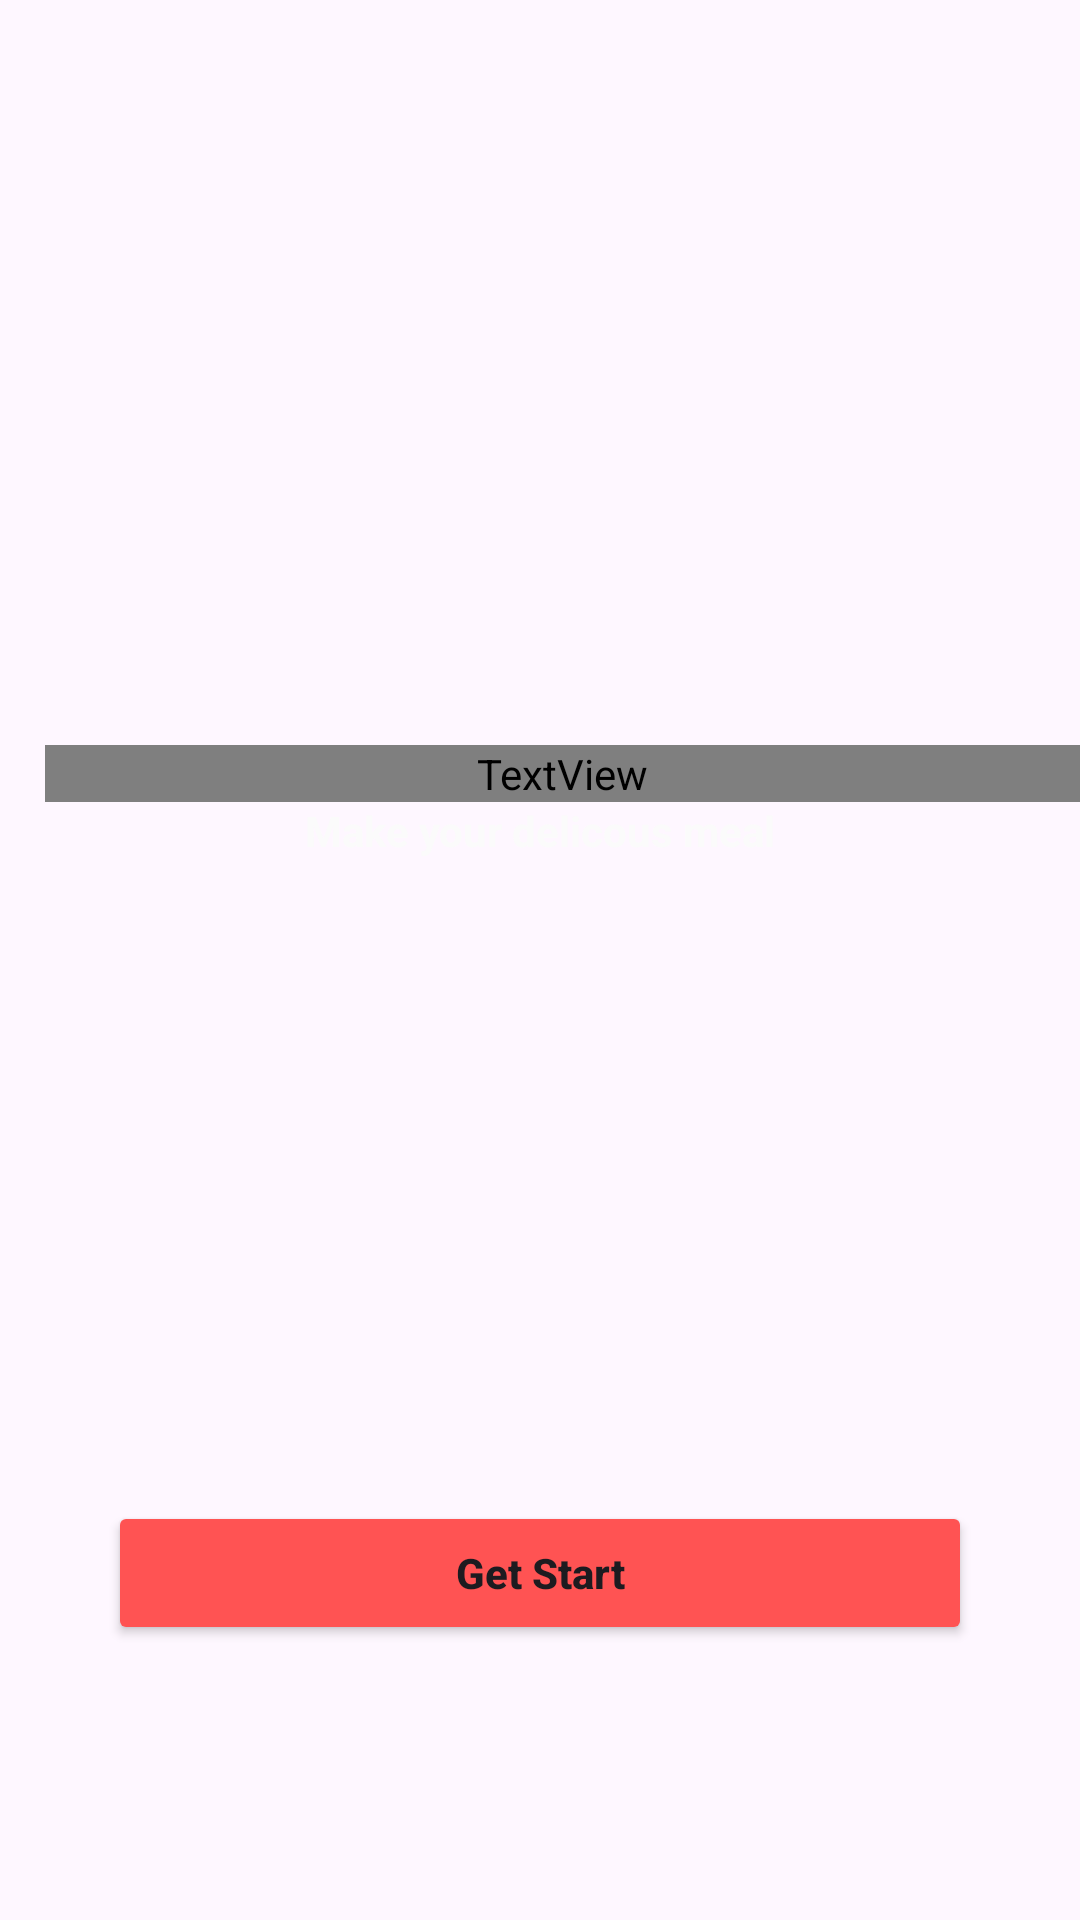

Write the Android layout XML for this screen, with the resource values it uses.
<!-- AndroidManifest.xml: application theme Theme.Cooking_App -->
<!-- res/layout/activity_welcome.xml -->
<?xml version="1.0" encoding="utf-8"?>
<androidx.constraintlayout.widget.ConstraintLayout xmlns:android="http://schemas.android.com/apk/res/android"
    xmlns:app="http://schemas.android.com/apk/res-auto"
    xmlns:tools="http://schemas.android.com/tools"
    android:layout_width="match_parent"
    android:layout_height="match_parent"
    tools:context=".Activity.WelcomeActivity">

    <ImageView
        android:id="@+id/imageRecipe"
        android:layout_width="match_parent"
        android:layout_height="match_parent"
        android:foreground="@drawable/foreground_design"
        android:scaleType="centerCrop"
        android:src="@drawable/bg2"
        tools:layout_editor_absoluteX="1dp"
        tools:layout_editor_absoluteY="0dp" />

    <TextView
        android:id="@+id/textView1"
        android:layout_width="match_parent"
        android:layout_height="wrap_content"
        android:layout_marginStart="15dp"
        android:fontFamily="@font/lobster"
        android:text="@string/welcome"
        android:textAlignment="center"
        android:textColor="@color/white"
        android:textSize="33sp"
        app:layout_constraintBottom_toBottomOf="parent"
        app:layout_constraintEnd_toEndOf="@id/imageRecipe"
        app:layout_constraintStart_toStartOf="parent"
        app:layout_constraintTop_toTopOf="parent"
        app:layout_constraintVertical_bias="0.4" />
    <TextView
        android:id="@+id/textView2"
        android:layout_width="match_parent"
        android:layout_height="wrap_content"
        android:text="Make your delicous meal"
        android:textAlignment="center"
        android:textColor="#FBFBFB"
        android:textStyle="bold"
        app:layout_constraintEnd_toEndOf="parent"
        app:layout_constraintStart_toStartOf="parent"
        app:layout_constraintTop_toBottomOf="@id/textView1"/>
    <Button
        android:id="@+id/btnStart"
        android:layout_width="0dp"
        android:layout_height="wrap_content"
        android:padding="14dp"
        android:text="Get Start"
        android:textAllCaps="false"
        app:layout_constraintBottom_toBottomOf="parent"
        app:layout_constraintStart_toStartOf="parent"
        app:layout_constraintEnd_toEndOf="parent"
        app:layout_constraintTop_toBottomOf="@id/textView2"
        app:layout_constraintWidth_percent="0.8"
        app:layout_constraintVertical_bias="0.7"
        android:textStyle="bold"
        android:backgroundTint="@color/red"/>
</androidx.constraintlayout.widget.ConstraintLayout>
<!-- resources referenced by this layout -->
<resources>
  <color name="red">#FF5353</color>
  <color name="white">#FFFFFFFF</color>
  <!-- drawable foreground_design (drawable) -->
  <?xml version="1.0" encoding="utf-8"?>
  <shape xmlns:android="http://schemas.android.com/apk/res/android"
      android:shape="rectangle">
      <gradient
          android:angle="90"
          android:startColor="#AA000000"
          android:endColor="#AA000000"/>
      <corners android:radius="0dp"/>
  </shape>
  <string name="welcome">Welcome</string>
  <style name="Theme.Cooking_App" parent="Base.Theme.Cooking_App" />
  <style name="Base.Theme.Cooking_App" parent="Theme.Material3.DayNight.NoActionBar">
          
          
      </style>
</resources>
